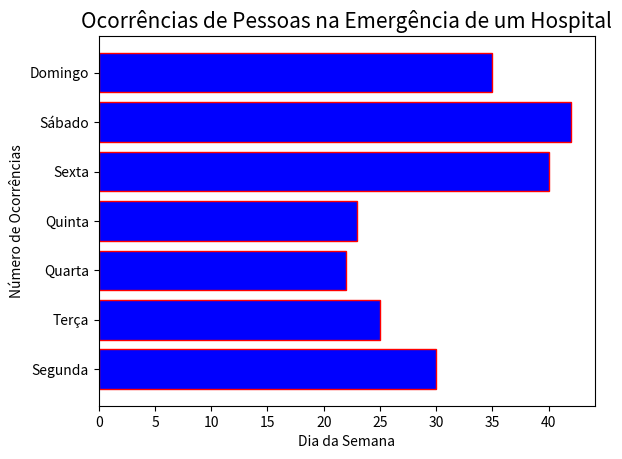

The script that saved this image:
# Gráfico do tipo barras horizontais

import matplotlib.pyplot as plt

classes = ['Segunda','Terça','Quarta','Quinta','Sexta','Sábado','Domingo']
frequencias = [30,25,22,23,40,42,35]

plt.barh(classes,frequencias,color = 'blue',edgecolor = 'red')
plt.title('Ocorrências de Pessoas na Emergência de um Hospital', fontsize = 15, color = 'black')
plt.xlabel('Dia da Semana', fontsize = 10, color = 'black')
plt.ylabel('Número de Ocorrências', fontsize = 10, color = 'black')
plt.tick_params(labelsize=10)

plt.show()